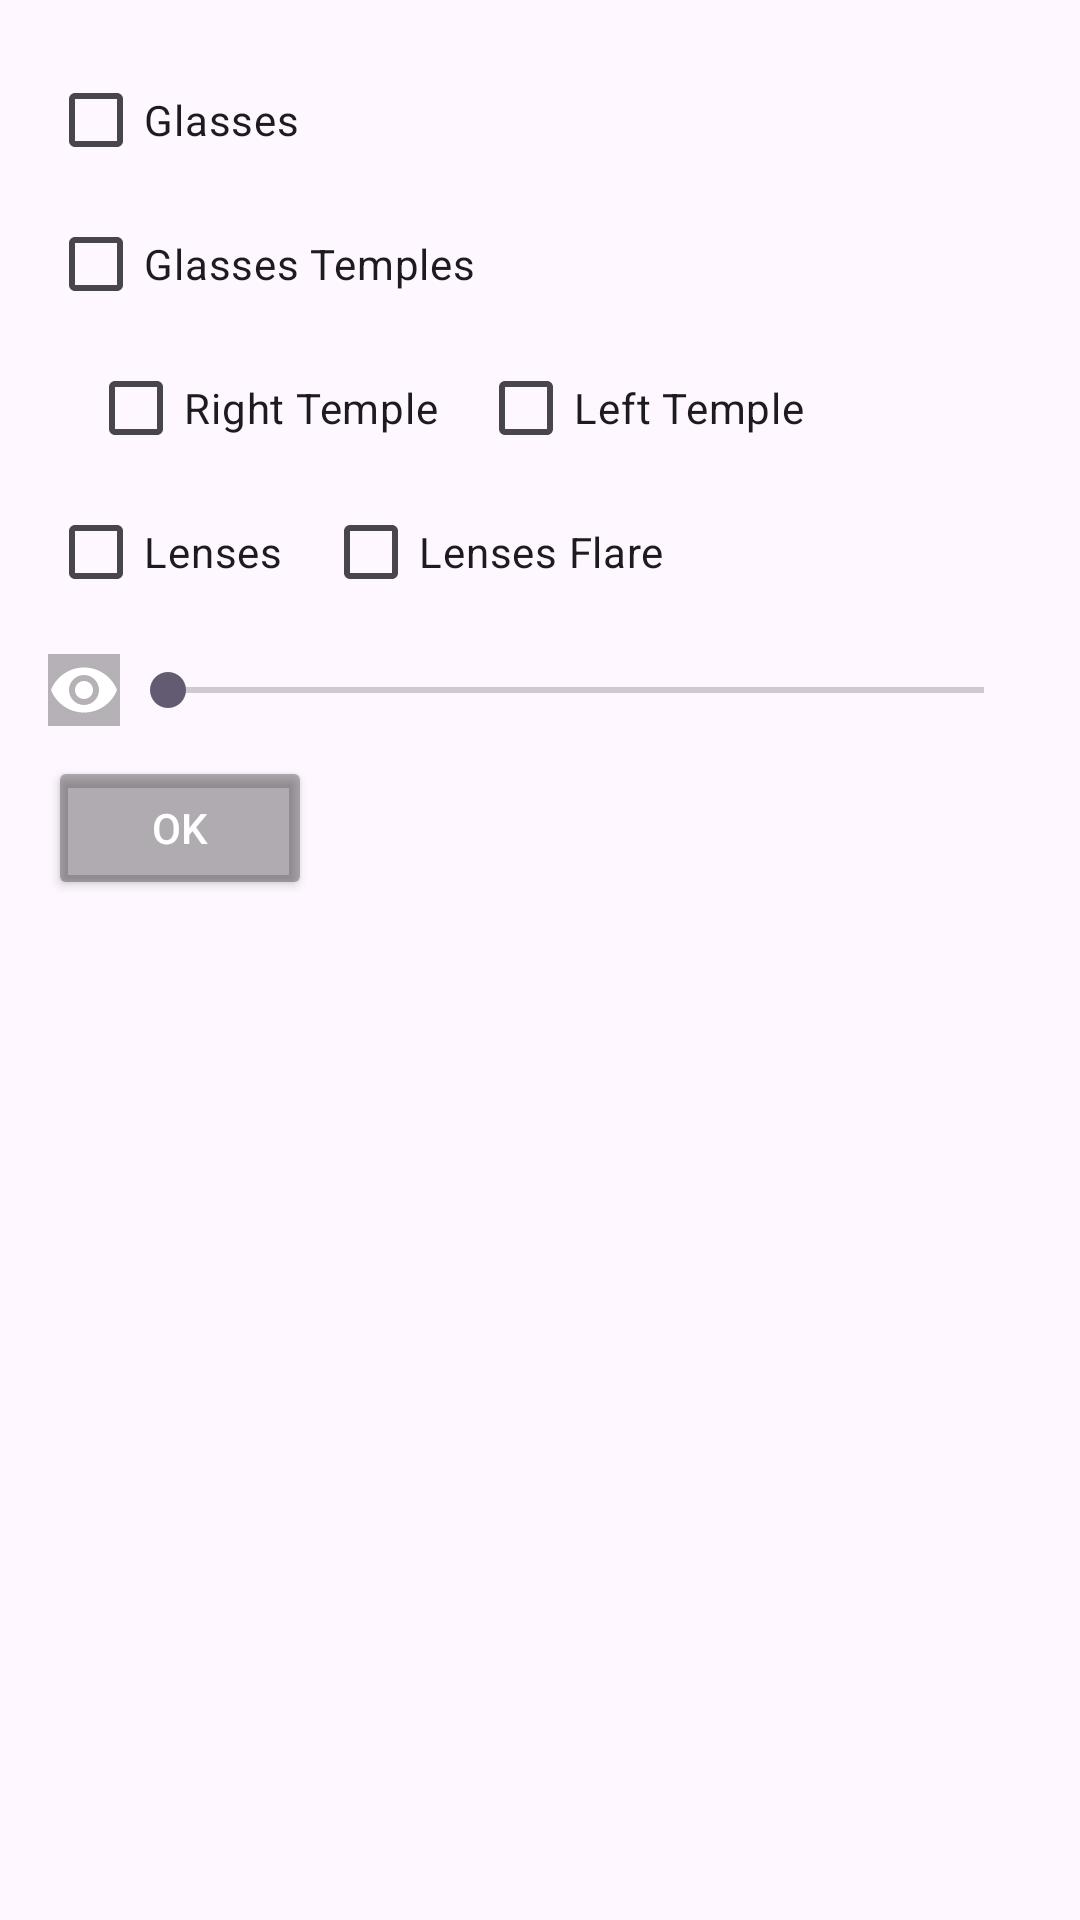

Produce the Android XML layout that renders to this screen, including the resource entries it uses.
<!-- AndroidManifest.xml: application theme Theme.GlassesGuru -->
<!-- res/layout/dialog_show_glasses.xml -->
<LinearLayout xmlns:android="http://schemas.android.com/apk/res/android"
    xmlns:app="http://schemas.android.com/apk/res-auto"
    android:layout_width="match_parent"
    android:layout_height="wrap_content"
    android:orientation="vertical"
    android:padding="16dp">

    <com.google.android.material.checkbox.MaterialCheckBox
        android:id="@+id/frame_checkbox"
        android:layout_width="wrap_content"
        android:layout_height="wrap_content"
        android:text="Glasses" />




    <com.google.android.material.checkbox.MaterialCheckBox
        android:id="@+id/temple_checkbox"
        android:layout_width="wrap_content"
        android:layout_height="wrap_content"
        android:text="Glasses Temples" />

    <LinearLayout
        android:layout_width="wrap_content"
        android:layout_height="wrap_content"
        android:layout_marginStart="40px"
        android:orientation="horizontal">
        <com.google.android.material.checkbox.MaterialCheckBox
            android:id="@+id/temple_right_checkbox"
            android:layout_width="wrap_content"
            android:layout_height="wrap_content"
            android:text="Right Temple" />

        <com.google.android.material.checkbox.MaterialCheckBox
            android:id="@+id/temple_left_checkbox"
            android:layout_width="wrap_content"
            android:layout_height="wrap_content"
            android:layout_marginStart="40px"
            android:text="Left Temple" />
    </LinearLayout>

    <com.google.android.material.checkbox.MaterialCheckBox
        android:id="@+id/temple_tip_right_checkbox"
        android:layout_width="wrap_content"
        android:layout_height="wrap_content"
        android:visibility="gone"
        android:text="Right Temple Tip" />

    <com.google.android.material.checkbox.MaterialCheckBox
        android:id="@+id/temple_tip_left_checkbox"
        android:layout_width="wrap_content"
        android:layout_height="wrap_content"
        android:visibility="gone"
        android:text="Left Temple Tip" />

    <com.google.android.material.checkbox.MaterialCheckBox
        android:id="@+id/auto_hide_temple_checkbox"
        android:layout_width="wrap_content"
        android:layout_height="wrap_content"
        android:visibility="gone"
        android:text="Auto Hide Temples" />

    <LinearLayout
        android:layout_width="wrap_content"
        android:layout_height="wrap_content"
        android:orientation="horizontal">
        <com.google.android.material.checkbox.MaterialCheckBox
            android:id="@+id/lenses_checkbox"
            android:layout_width="wrap_content"
            android:layout_height="wrap_content"
            android:text="Lenses" />
        <com.google.android.material.checkbox.MaterialCheckBox
            android:id="@+id/lenses_flare_checkbox"
            android:layout_marginStart="40px"
            android:layout_width="wrap_content"
            android:layout_height="wrap_content"
            android:text="Lenses Flare" />
    </LinearLayout>

    <androidx.constraintlayout.widget.ConstraintLayout
        android:layout_width="match_parent"
        android:layout_height="wrap_content"
        android:id="@+id/lensesVisibilityLayout"
        android:layout_marginTop="10dp"
        android:layout_marginBottom="10dp">

        <ImageView
            android:id="@+id/lensesVisibilityIcon"
            android:layout_width="wrap_content"
            android:layout_height="wrap_content"
            android:background="@color/pale_black_semi_transparent"
            android:src="@drawable/baseline_remove_red_eye_24"
            app:layout_constraintStart_toStartOf="parent"
            app:layout_constraintTop_toTopOf="parent" />

        <SeekBar
            android:id="@+id/slider_lenses_visibility_bar"
            android:layout_width="0dp"
            android:layout_height="wrap_content"
            android:max="90"
            android:progress="0"
            app:layout_constraintBottom_toBottomOf="parent"
            app:layout_constraintEnd_toEndOf="parent"
            app:layout_constraintStart_toEndOf="@+id/lensesVisibilityIcon"
            app:layout_constraintTop_toTopOf="parent" />
    </androidx.constraintlayout.widget.ConstraintLayout>

    <Button
        android:id="@+id/ok_button"
        android:layout_width="wrap_content"
        android:layout_height="wrap_content"
        android:backgroundTint="@color/black_semi_transparent"
        android:text="OK"
        android:textColor="@color/white" />

</LinearLayout>
<!-- resources referenced by this layout -->
<resources>
  <color name="black_semi_transparent" alpha="">#4F000000</color>
  <color name="pale_black_semi_transparent">#4F151515</color>
  <color name="white">#FFFFFFFF</color>
  <!-- drawable baseline_remove_red_eye_24 (drawable) -->
  <vector android:height="24dp" android:tint="@color/icons"
      android:viewportHeight="24" android:viewportWidth="24"
      android:width="24dp" xmlns:android="http://schemas.android.com/apk/res/android">
      <path android:fillColor="@android:color/white" android:pathData="M12,4.5C7,4.5 2.73,7.61 1,12c1.73,4.39 6,7.5 11,7.5s9.27,-3.11 11,-7.5c-1.73,-4.39 -6,-7.5 -11,-7.5zM12,17c-2.76,0 -5,-2.24 -5,-5s2.24,-5 5,-5 5,2.24 5,5 -2.24,5 -5,5zM12,9c-1.66,0 -3,1.34 -3,3s1.34,3 3,3 3,-1.34 3,-3 -1.34,-3 -3,-3z"/>
  </vector>
  <style name="Theme.GlassesGuru" parent="Base.Theme.GlassesGuru" />
  <color name="icons">#FFFFFFFF</color>
  <style name="Base.Theme.GlassesGuru" parent="Theme.Material3.DayNight.NoActionBar">
          
          
      </style>
</resources>
